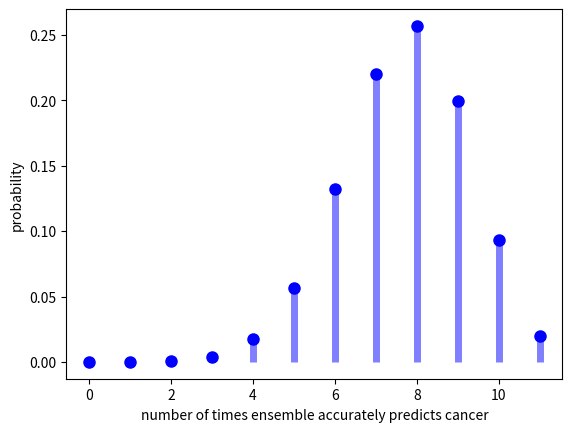

Here is the Python script that generated this plot:
import numpy as np
from scipy import stats
import matplotlib.pyplot as plt

#  Assume you're trying to make (the best) cancer screening model.
#  You have a couple of options:
#  1) Use a single model that has a recall of 90% (a 90% chance of correctly detecting cancer)
#  2) An ensemble model of 11 models, where each model only has a recall of 70%.
#  
#  Which option is better?

def plot_pmf(dist, n_2):
    fig, ax = plt.subplots(1, 1)
    x = np.arange(0, n_2 + 1)
    y = dist.pmf(x)
    ax.plot(x, y, 'bo', ms=8, label='binom pmf')
    ax.vlines(x, 0, y, colors='b', lw=5, alpha=0.5)
    ax.set_xlabel("number of times ensemble accurately predicts cancer")
    ax.set_ylabel("probability")
    plt.show()

def simulation_check(n_2, p_2, num_simulations):
    if n_2 % 2 == 0:
        raise ValueError("You should use an odd number of models!")
    sim_result = []
    for _ in range(num_simulations):
        correct_lst = []
        for model in range(n_2):
            correct = np.random.random()
            if correct <= p_2:
                correct_lst.append(1)
            else:
                correct_lst.append(0)
        if sum(correct_lst) > n_2/2:
            sim_result.append(1)
        else:
            sim_result.append(0)
    return np.mean(sim_result)


if __name__ == '__main__':
    # single model 
    n_1 = 1 
    p_1 = 0.90 

    # ensemble model
    n_2 = 11
    p_2 = 0.7


    # treat each model's prediction as a bernoulli trial with p_2 chance of success,
    # where there are n_2 trails.  The ensemble model's chance of correctly identifying
    # cancer is the sum of the pmf for 6 successes or more

    ensemble = stats.binom(n_2, p_2)
    for i in range(n_2 + 1):
        pmf = ensemble.pmf(i)
        print(f"The probability the ensemble gets {i} right is {pmf:0.2f}.")
    
    p_ensemble = 1 - ensemble.cdf(5)
    print("The ensemble's recall is {0:0.2f}".format(p_ensemble))

    plot_pmf(ensemble, n_2)


    p_simulation_check = simulation_check(n_2, p_2, num_simulations=10000)
    print(f"Simulation check result: {p_simulation_check:0.2f}.")




